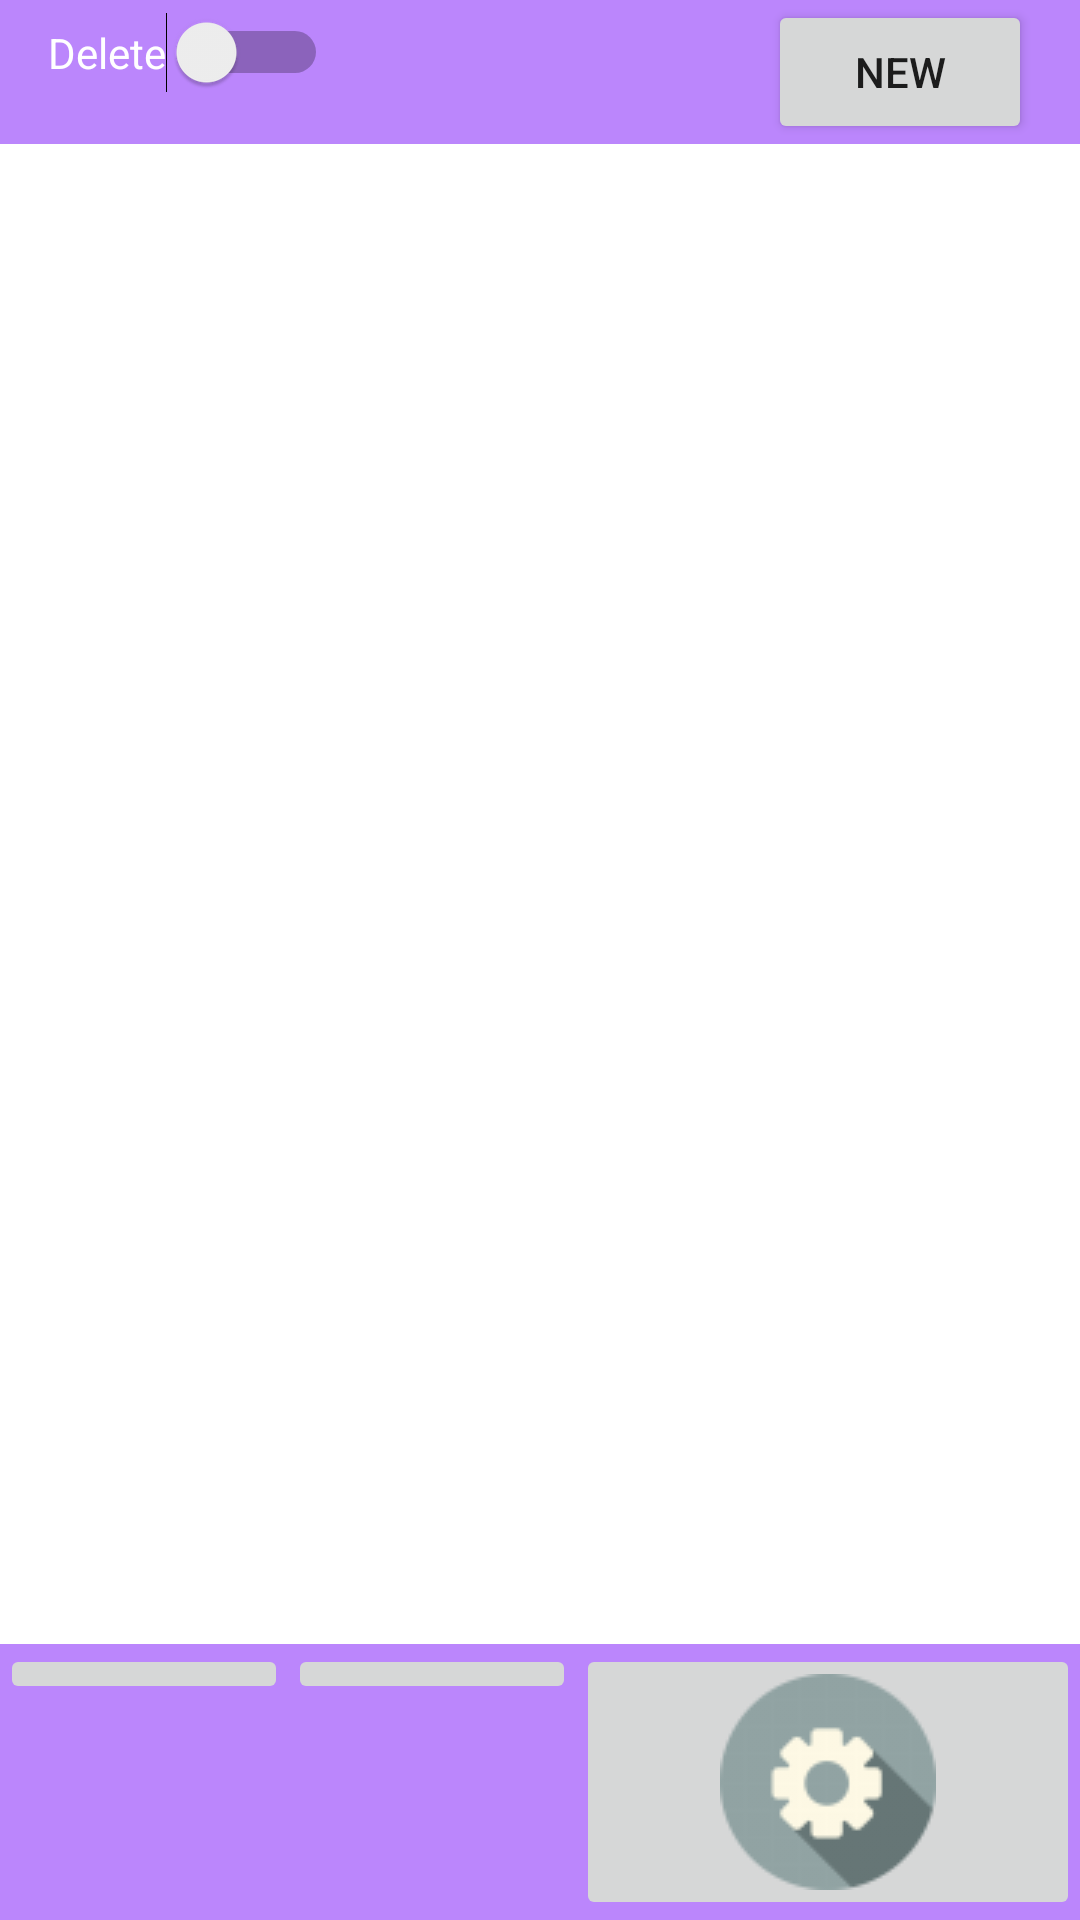

Produce the Android XML layout that renders to this screen, including the resource entries it uses.
<!-- AndroidManifest.xml: application theme Theme.NewProject -->
<!-- res/layout/activity_list.xml -->
<?xml version="1.0" encoding="utf-8"?>
<androidx.constraintlayout.widget.ConstraintLayout xmlns:android="http://schemas.android.com/apk/res/android"
    xmlns:app="http://schemas.android.com/apk/res-auto"
    xmlns:tools="http://schemas.android.com/tools"
    android:layout_width="match_parent"
    android:layout_height="match_parent"
    tools:context=".ListActivity">


    <androidx.constraintlayout.widget.ConstraintLayout
        android:id="@+id/constraintLayout"
        android:layout_width="match_parent"
        android:layout_height="wrap_content"
        android:background="@color/purple_200"
        app:layout_constraintBottom_toTopOf="@+id/rvNotes"
        app:layout_constraintTop_toTopOf="parent">

        <Switch
            android:id="@+id/toggleButton"
            android:layout_width="0dp"
            android:layout_height="35dp"
            android:layout_marginStart="16dp"
            android:text="Delete"
            android:textColor="@color/white"
            android:visibility="visible"
            app:layout_constraintStart_toStartOf="parent"
            app:layout_constraintTop_toTopOf="parent" />

        <Button
            android:id="@+id/addButton"
            android:layout_width="wrap_content"
            android:layout_height="wrap_content"
            android:layout_marginEnd="16dp"
            android:text="New"
            android:visibility="visible"
            app:layout_constraintBottom_toBottomOf="parent"
            app:layout_constraintEnd_toEndOf="parent"
            app:layout_constraintTop_toTopOf="parent" />

    </androidx.constraintlayout.widget.ConstraintLayout>

    <LinearLayout
        android:id="@+id/navigationBar"
        android:layout_width="0dp"
        android:layout_height="wrap_content"
        android:background="@color/purple_200"
        android:orientation="horizontal"
        app:layout_constraintBottom_toBottomOf="parent"
        app:layout_constraintEnd_toEndOf="parent"
        app:layout_constraintStart_toStartOf="parent">

        <ImageButton
            android:id="@+id/imageButtonNote"
            android:layout_width="wrap_content"
            android:layout_height="wrap_content"
            android:layout_weight="1"
            app:srcCompat="@drawable/noteicon"
            tools:ignore="RedundantDescriptionCheck,SpeakableTextPresentCheck" />

        <ImageButton
            android:id="@+id/imageButtonList"
            android:layout_width="wrap_content"
            android:layout_height="wrap_content"
            android:layout_weight="1"
            app:srcCompat="@drawable/checklisticon"
            tools:ignore="RedundantDescriptionCheck,SpeakableTextPresentCheck" />

        <ImageButton
            android:id="@+id/imageButtonSettings"
            android:layout_width="wrap_content"
            android:layout_height="wrap_content"
            android:layout_weight="1"
            app:srcCompat="@drawable/settingsicon2"
            tools:ignore="RedundantDescriptionCheck,SpeakableTextPresentCheck,SpeakableTextPresentCheck" />

    </LinearLayout>

    <androidx.recyclerview.widget.RecyclerView
        android:id="@+id/rvNotes"
        android:layout_width="0dp"
        android:layout_height="0dp"
        android:layout_marginStart="8dp"
        android:layout_marginEnd="8dp"
        android:layout_weight="1"
        app:layout_constraintBottom_toTopOf="@+id/navigationBar"
        app:layout_constraintEnd_toEndOf="parent"
        app:layout_constraintStart_toStartOf="parent"
        app:layout_constraintTop_toBottomOf="@+id/constraintLayout" />

</androidx.constraintlayout.widget.ConstraintLayout>
<!-- resources referenced by this layout -->
<resources>
  <color name="purple_200">#FFBB86FC</color>
  <color name="white">#FFFFFFFF</color>
  <!-- drawable settingsicon2: png bitmap (drawable, 3860 bytes) -->
  <style name="Theme.NewProject" parent="Theme.MaterialComponents.DayNight.DarkActionBar">
          
          <item name="colorPrimary">@color/purple_500</item>
          <item name="colorPrimaryVariant">@color/purple_700</item>
          <item name="colorOnPrimary">@color/white</item>
          
          <item name="colorSecondary">@color/teal_200</item>
          <item name="colorSecondaryVariant">@color/teal_700</item>
          <item name="colorOnSecondary">@color/black</item>
          
          <item name="android:statusBarColor" tools:targetApi="l">?attr/colorPrimaryVariant</item>
          
      </style>
  <color name="purple_500">#FF6200EE</color>
  <color name="purple_700">#FF3700B3</color>
  <color name="teal_200">#FF03DAC5</color>
  <color name="teal_700">#FF018786</color>
  <color name="black">#FF000000</color>
</resources>
